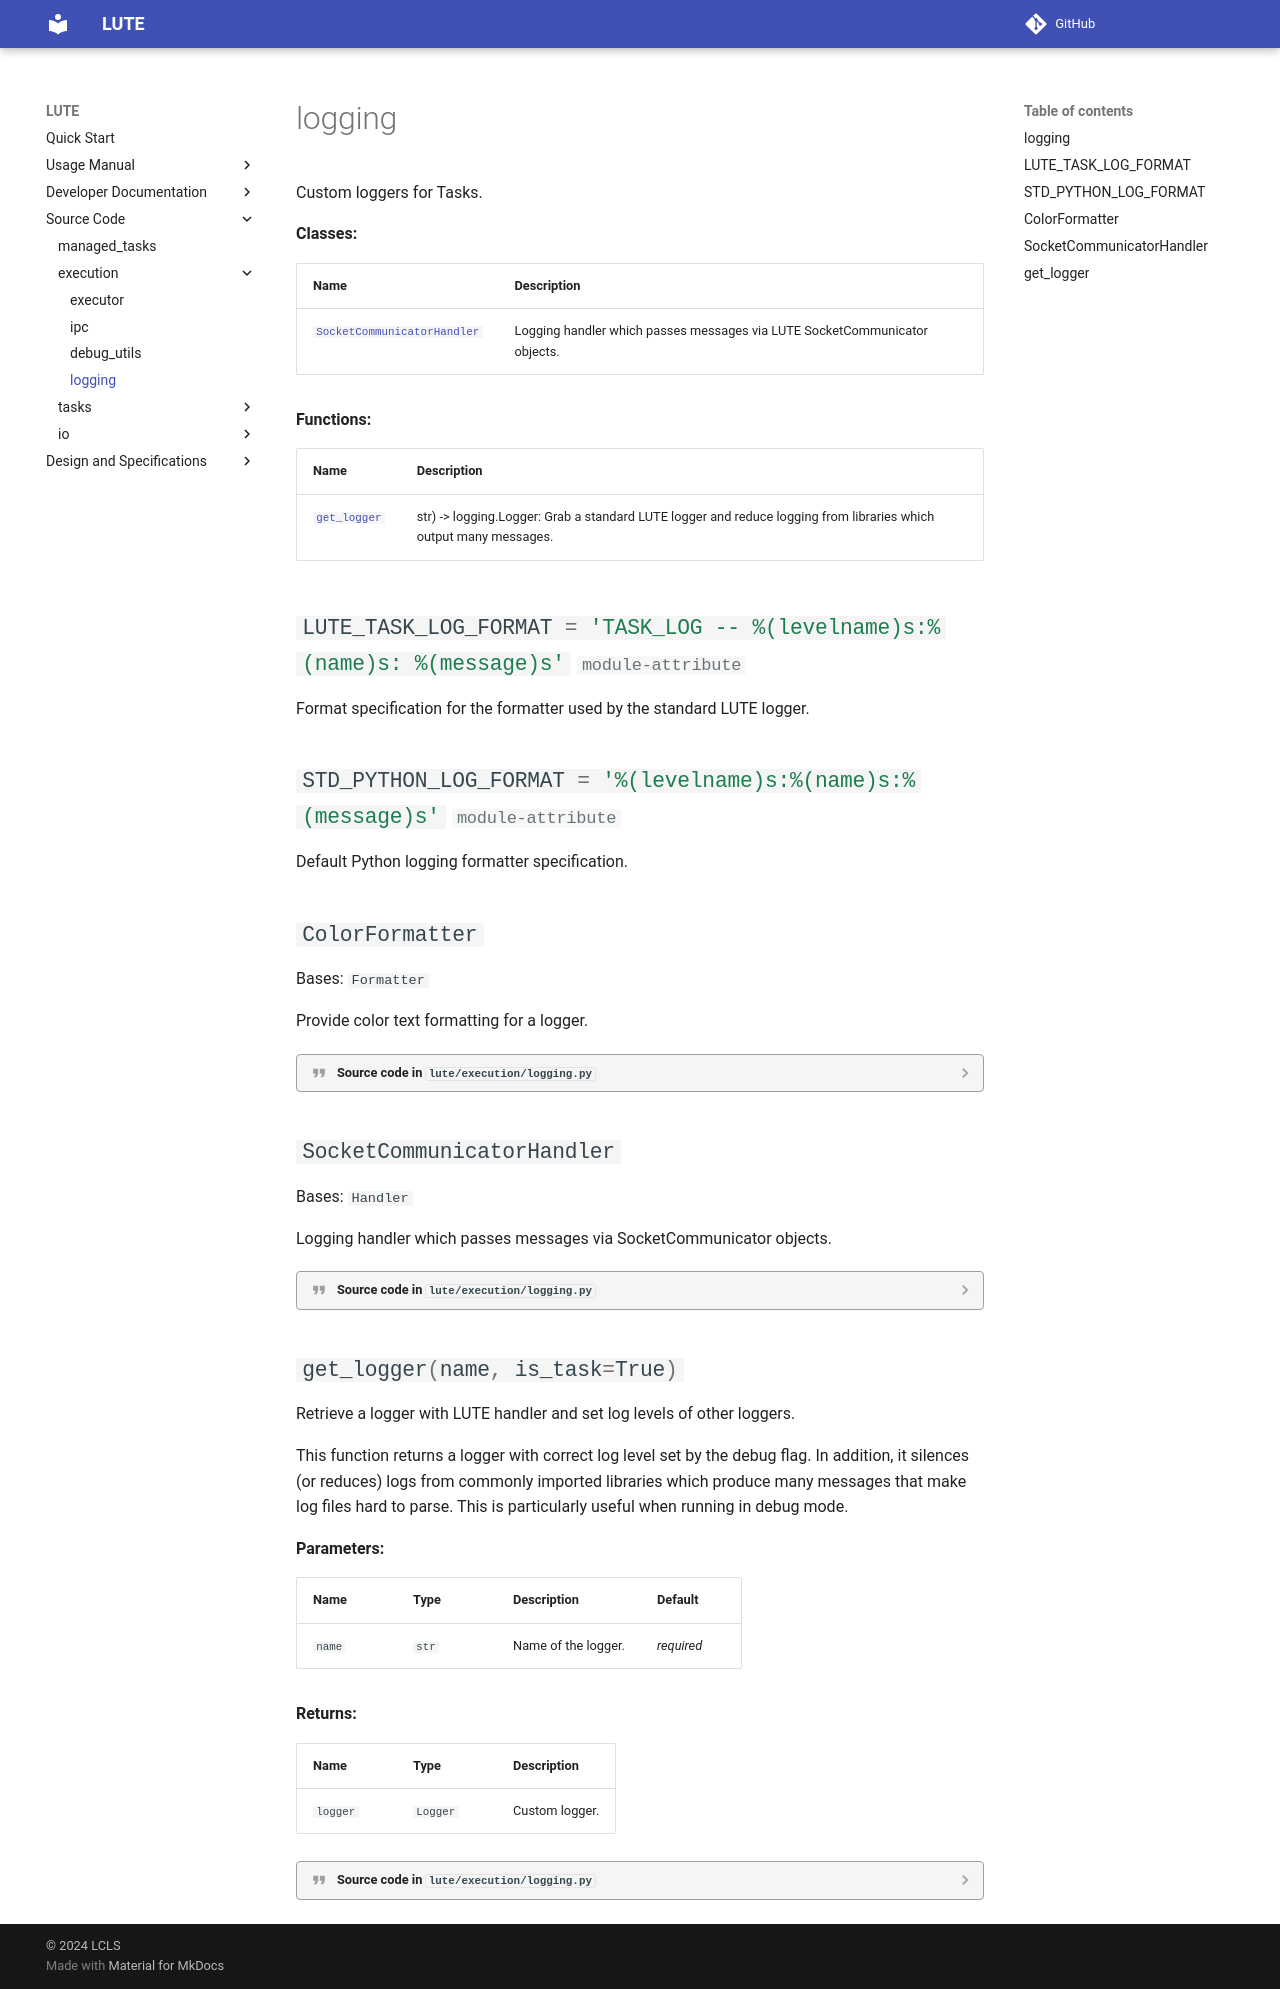

repository: valmar/lute · page: dev/source/execution/logging/index.html · generator: mkdocs

::: execution.logging
